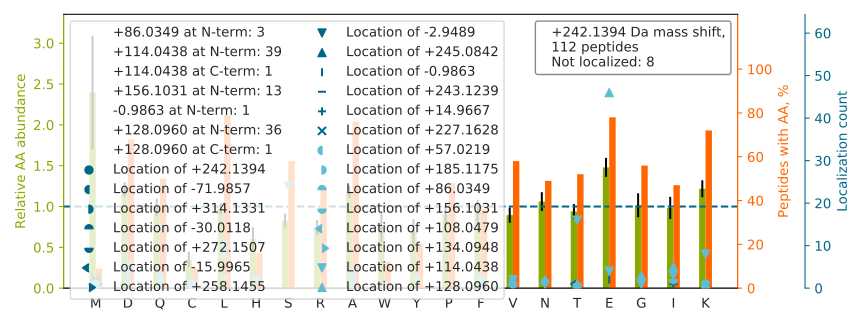

The file beside this chart, header and first rows:
top isoform	localization score	spectrum
L[+156]Q[+86]DFASTVEALEEGK	0.9322	51CPTAC_COprospective_W_VU_20160215_16CO…
L[+114]E[+128]EEQIILEDQNCK	0.9987	56CPTAC_COprospective_W_VU_20160303_01CO…
F[+156]NALFAQ[+86]GNYSEAAK	0.9992	63CPTAC_COprospective_W_VU_20160316_11CO…
L[+114]NDLE[+128]DALQQAKEDLAR	1	32CPTAC_COprospective_W_VU_20150818_20CO…
I[+128]LS[+114]ISADIETIGEILKK	0.9967	87CPTAC_COprospective_W_VU_20160701_09CO…
A[+114]LAAAGYDVE[+128]KNNSR	0.2987	03CPTAC_COprospective_W_VU_20150624_05CO…
L[+114]E[+128]TAVNLAWTAGNSNTR	0.7256	68CPTAC_COprospective_W_VU_20160406_14CO…
V[+128]LGAFS[+114]DGLAHLDNLK	1	94CPTAC_COprospective_W_VU_20160729_05CO…
I[+128]LLNPQDK[+114]DGSFSVVITGLR	0.999	38CPTAC_COprospective_W_VU_20150904_11CO…
D[+128]GNAS[+114]GTTLLEALDCILPPTRPTDKPLR	0.9999	71CPTAC_COprospective_W_VU_20160414_14CO…
I[+128]S[+114]ELDAFLKEPALNEANLSNLK	0.4827	62CPTAC_COprospective_W_VU_20160311_05CO…
Q[+86]AD[+156]LEKEELAEELASSLSGR	0.5579	59CPTAC_COprospective_W_VU_20160308_13CO…
L[+114]NDLE[+128]EALQQAKEDLAR	0.9786	88CPTAC_COprospective_W_VU_20160705_11CO…
L[+128]T[+114]IESTPFNVAEGK	0.9863	99CPTAC_COprospective_W_VU_20160801_11CO…
G[+128]AYGGGYGGYDDYNGYNDGYGFGS[+114]DR	0.9395	37CPTAC_COprospective_W_VU_20150904_16CO…
I[+156]Q[+86]ALQQQADEAEDRAQGLQR	0.9998	36CPTAC_COprospective_W_VU_20150824_11CO…
WERPFEVKDTEEEDFHVDQVTTVK		45CPTAC_COprospective_W_VU_20151202_05CO…
D[+114]QE[+128]VNFQEYVTFLGALALIYNEALKG	0.8913	11CPTAC_COprospective_W_VU_20151002_05CO…
V[+128]T[+114]IAQGGVLPNIQAVLLPK	0.9176	68CPTAC_COprospective_W_VU_20160406_14CO…
T[+128]GLDS[+114]PTGIDFSDITANSFTVHWIAPR	0.9392	57CPTAC_COprospective_W_VU_20160317_15CO…
Q[+128]T[+114]LEKENADLAGELR	0.9803	57CPTAC_COprospective_W_VU_20160317_15CO…
TFSHELSDFGLESTAGEIPVVAIR		51CPTAC_COprospective_W_VU_20160215_16CO…
W[+128]DPYK[+114]QGFGNVATNTDGK	0.8427	36CPTAC_COprospective_W_VU_20150824_11CO…
EFE[+128]FS[+114]QLPLKVEFLECSAK	0.7437	87CPTAC_COprospective_W_VU_20160701_09CO…
L[+128]S[+114]LEGDHSTPPSAYGSVK	0.9905	41CPTAC_COprospective_W_VU_20151124_21CO…
L[+128]PIDVT[+114]EGEVISLGLPFGK	0.9192	26CPTAC_COprospective_W_VU_20150810_05CO…
K[+114]VE[+128]AQLQELQVK	0.9912	56CPTAC_COprospective_W_VU_20160303_01CO…
V[+156]PQ[+86]VSTPTLVEVSR	0.999	70CPTAC_COprospective_W_VU_20160421_11CO…
L[+114]E[+128]GDLKDLELQADSAIK	0.9986	70CPTAC_COprospective_W_VU_20160421_11CO…
AAAPAPEEEMDECEQALAAEPK		75CPTAC_COprospective_W_VU_20160502_11CO…
K[+114]LE[+128]AQVQELQSK	0.9999	70CPTAC_COprospective_W_VU_20160421_11CO…
TCTTVAFTQVNSEDKGALAK		40CPTAC_COprospective_W_VU_20150909_05CO…
D[+114]NVE[+128]SAQASEVKPLR	0.9866	47CPTAC_COprospective_W_VU_20151209_21CO…
N[+128]GS[+114]EADIDEGLYSR	0.913	32CPTAC_COprospective_W_VU_20150818_20CO…
G[+114]GE[+128]IQPVSVK	1	85CPTAC_COprospective_W_VU_20160630_11CO…
L[+128]T[+114]FDSSFSPNTGKK	1	26CPTAC_COprospective_W_VU_20150810_05CO…
K[+114]E[+128]LEEIVQPIISK	0.9987	73CPTAC_COprospective_W_VU_20160422_11CO…
QEE[+128]ES[+114]LGQVTDQVEVNAQNSVPDEEAK	0.6259	54CPTAC_COprospective_W_VU_20160226_01CO…
LVRPEVDVM[+258]CT[-16]AFHDNEETFLK	0.9264	86CPTAC_COprospective_W_VU_20160628_11CO…
F[+156]Q[+86]DNFEFVQWFK	0.977	88CPTAC_COprospective_W_VU_20160705_11CO…
Q[+128]T[+114]IDNSQGAYQEAFDISKK	0.9951	62CPTAC_COprospective_W_VU_20160311_05CO…
L[+128]FIGGLS[+114]FETTDDSLREHFEK	0.9196	03CPTAC_COprospective_W_VU_20150624_05CO…
L[+114]GE[+128]MWNNTAADDKQPYEK	0.6836	72CPTAC_COprospective_W_VU_20160422_05CO…
I[+114]E[+128]EIKDFLLTAR	0.9854	65CPTAC_COprospective_W_VU_20160322_05CO…
T[+114]E[+128]QQTADQLLAR	0.9087	21CPTAC_COprospective_W_VU_20151112_20CO…
L[+114]E[+128]AQVQELQSK	1	58CPTAC_COprospective_W_VU_20160318_11CO…
E[+114]DLIWE[+128]LLNQAQEHFGKDK	0.998	88CPTAC_COprospective_W_VU_20160705_11CO…
Q[+128]PPVS[+114]PGTALVGSQKEPSEVPTPK	0.9198	62CPTAC_COprospective_W_VU_20160311_05CO…
T[+114]E[+128]DLEATSEHFK	0.9954	24CPTAC_COprospective_W_VU_20150215_01CO…
L[+114]VNE[+128]VTEFAK	0.9783	70CPTAC_COprospective_W_VU_20160421_11CO…
L[+114]E[+128]AIITPPPAK	1	48CPTAC_COprospective_W_VU_20151209_15CO…
T[+156]GQ[+86]APGYSYTAANK	1	02CPTAC_COprospective_W_VU_20150624_01CO…
L[+128]PGPT[+114]LWASYSLEYGK	0.9999	61CPTAC_COprospective_W_VU_20160707_11CO…
ALAAGGYDVE[+128]KNNS[+114]R	0.7973	37CPTAC_COprospective_W_VU_20150904_16CO…
L[+156]NQ[+86]ALLDLHALGSAR	1	53CPTAC_COprospective_W_VU_20160226_11CO…
D[+156]C[+86]AVIVTQK	1.0	48CPTAC_COprospective_W_VU_20151209_15CO…
F[+128]NT[+114]SDVSAIEK	0.8968	88CPTAC_COprospective_W_VU_20160705_11CO…
C[+128]PNLT[+114]HLNLSGNK	0.9055	03CPTAC_COprospective_W_VU_20150624_05CO…
S[+114]YE[+128]LPDGQVITIGNER	0.9996	63CPTAC_COprospective_W_VU_20160316_11CO…
N[+114]DE[+128]ELNKLLGK	0.8763	73CPTAC_COprospective_W_VU_20160422_11CO…
... 52 more rows
